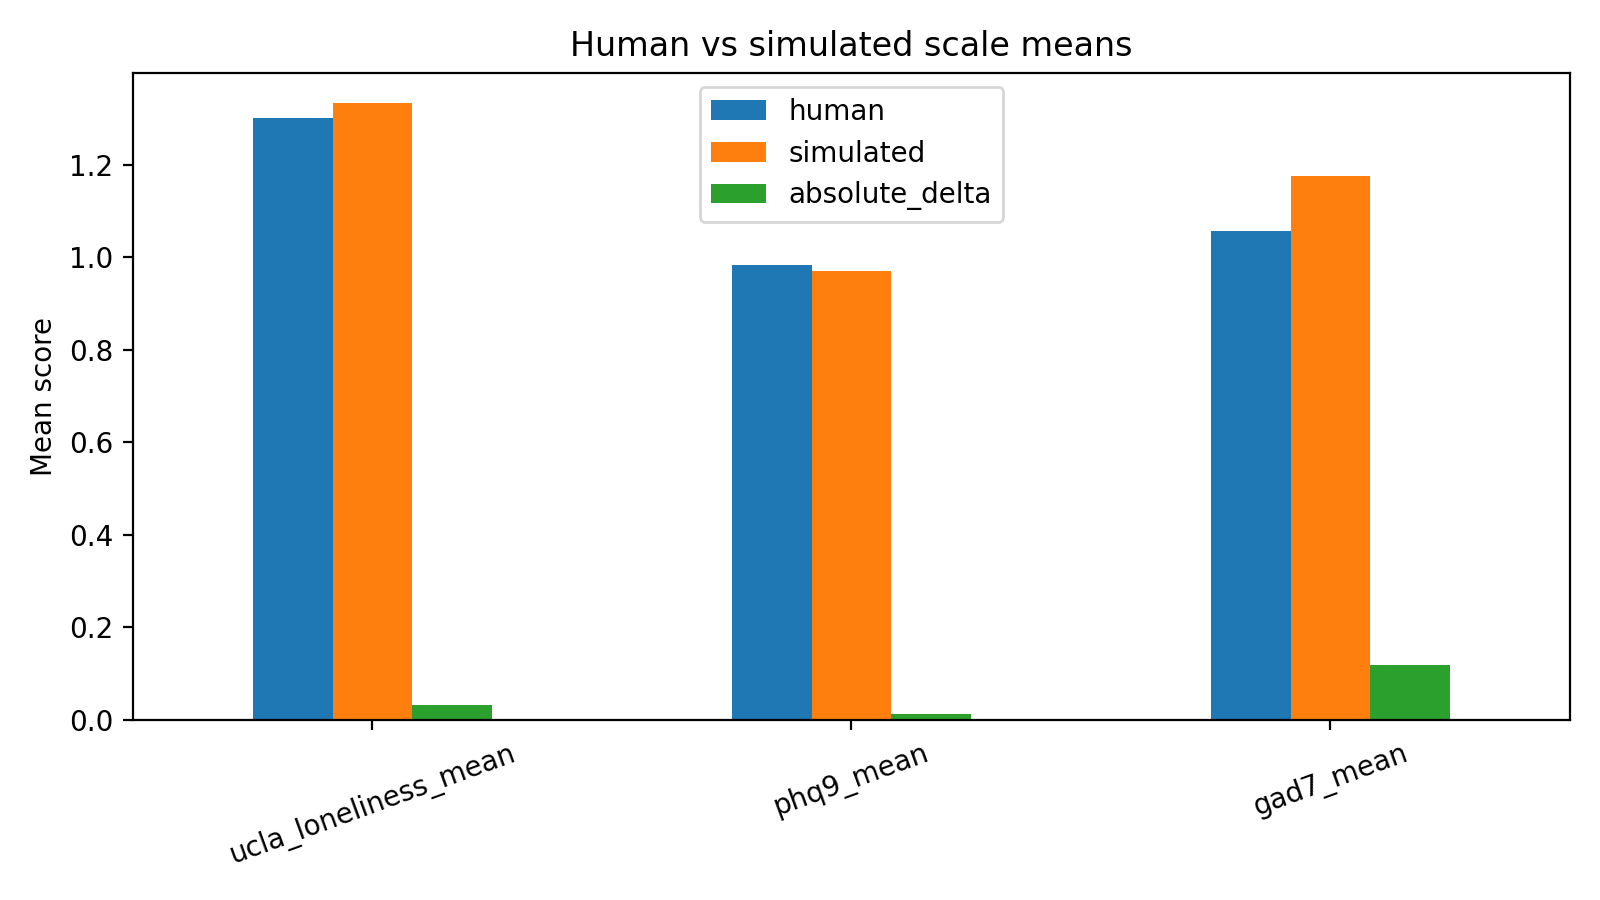

Source data for this figure (header and first rows):
scale, human, simulated, absolute_delta
ucla_loneliness_mean, 1.302, 1.333, 0.03125
phq9_mean, 0.9833, 0.9708, 0.0125
gad7_mean, 1.057, 1.177, 0.1196
